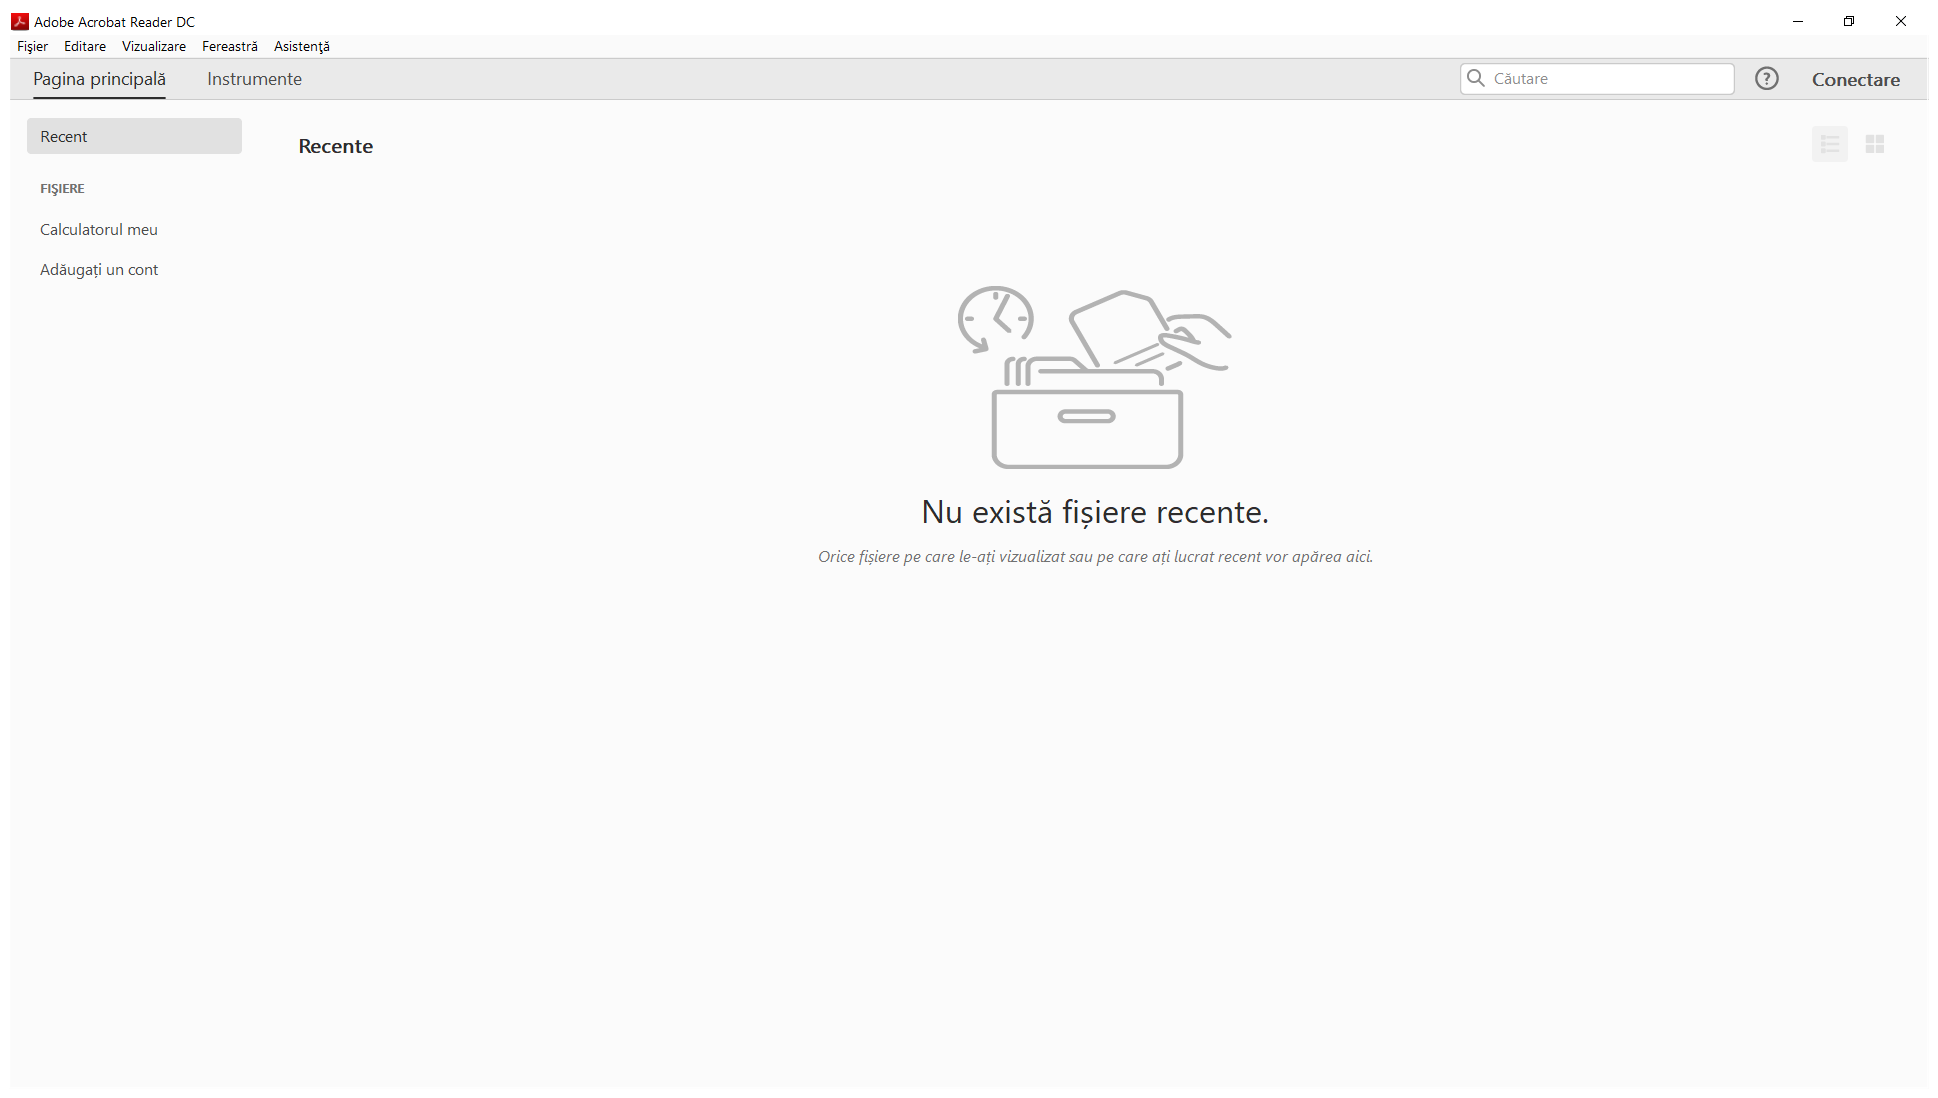
Workflow: FillPracticeCertificate

Step 1: Use Application: Adobe Acrobat Reader DC on the element in window 'Adobe Acrobat Reader DC' (acrord32.exe)

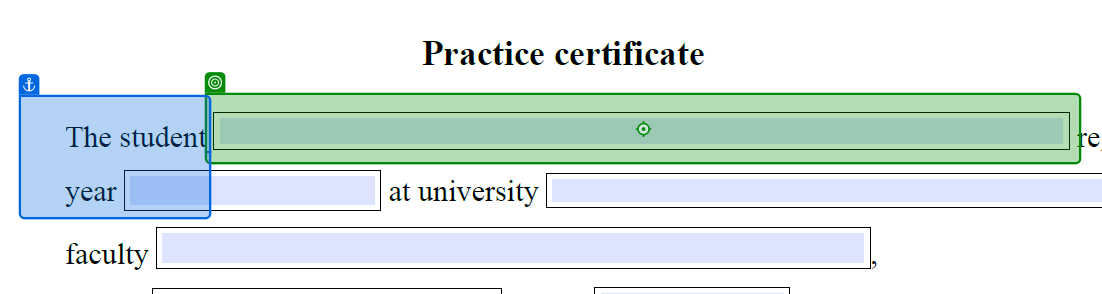
Step 2: type "[lastName + " " + firstName]"

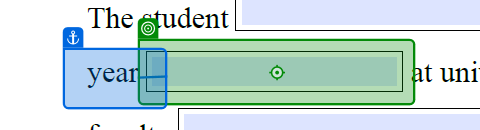
Step 3: type [year]

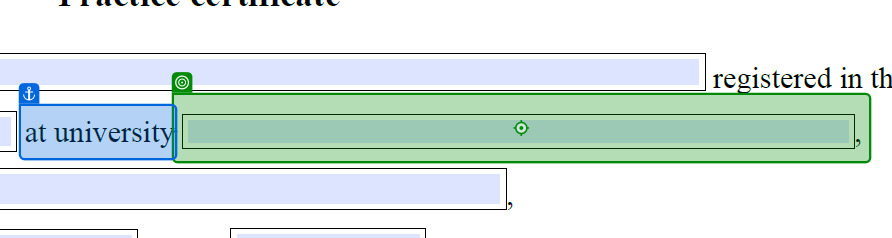
Step 4: type [university]

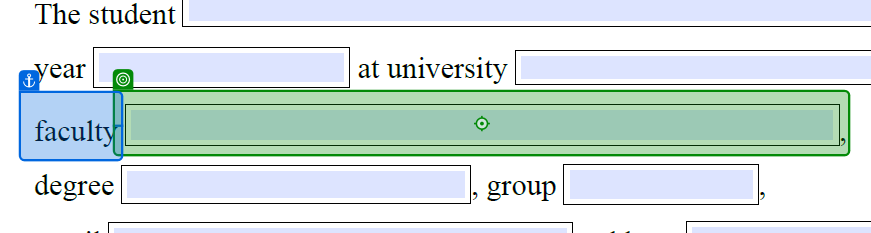
Step 5: type [faculty]

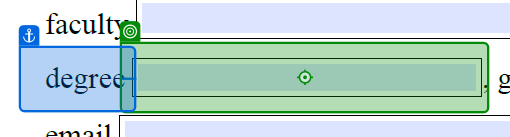
Step 6: type [degree]

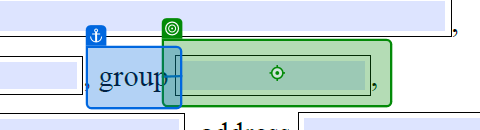
Step 7: type [group]

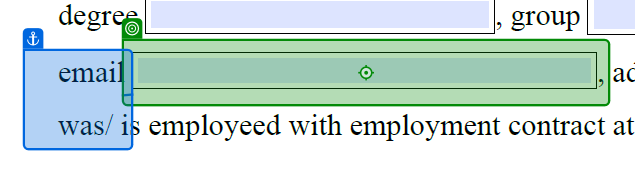
Step 8: type [in_employeeEmail]

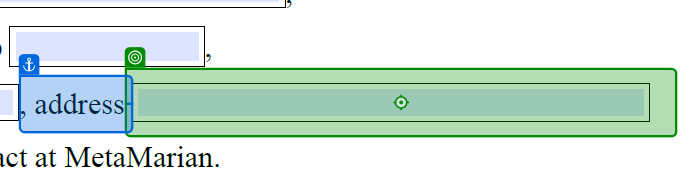
Step 9: type [address]

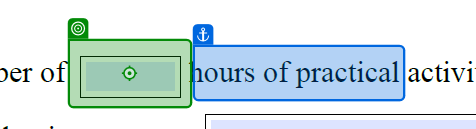
Step 10: type [hours]

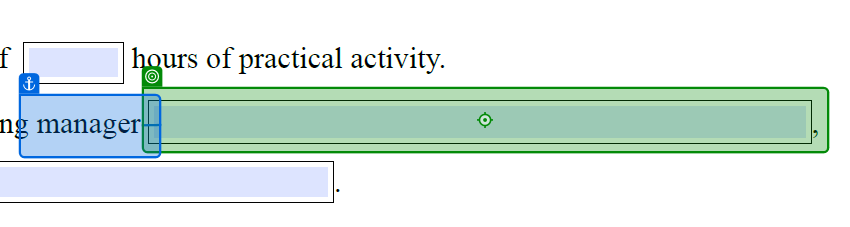
Step 11: type [managerName]

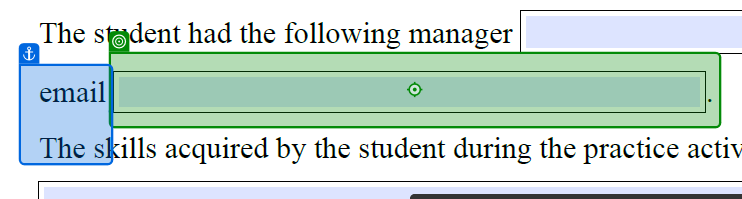
Step 12: type [managerEmail]

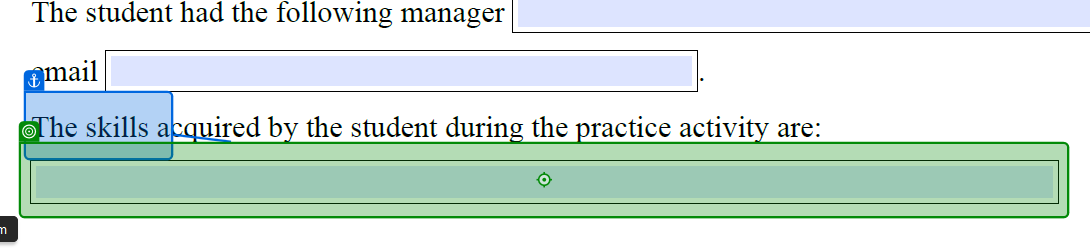
Step 13: type [skills]

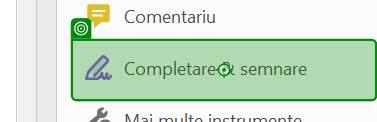
Step 14: click on 'acrord32.exe practice_c…'

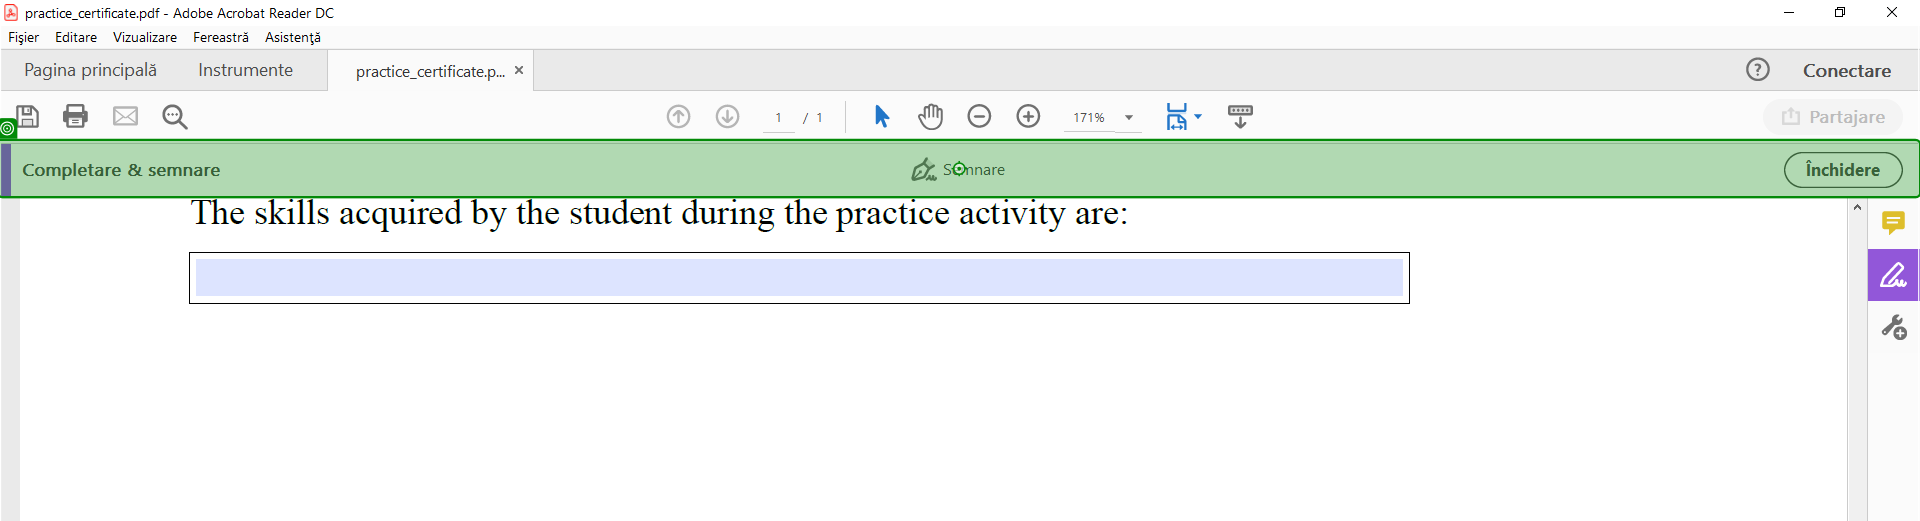
Step 15: click on 'AVActiveAppBarView'

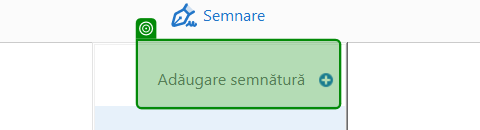
Step 16: check 'acrord32.exe'

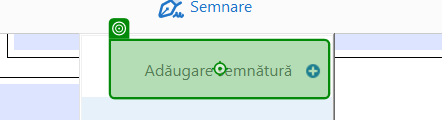
Step 17: click on 'acrord32.exe'

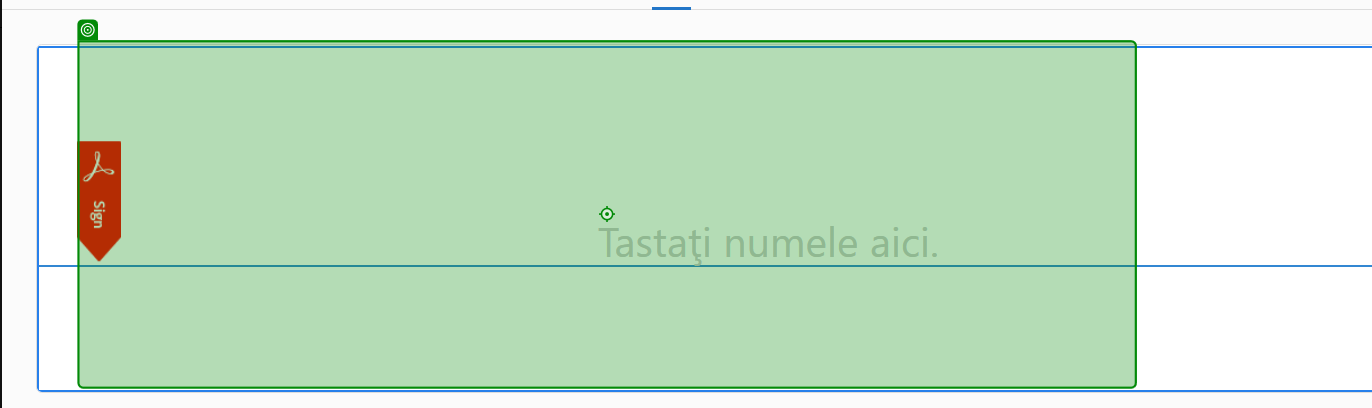
Step 18: type "Mm" into 'acrord32.exe'

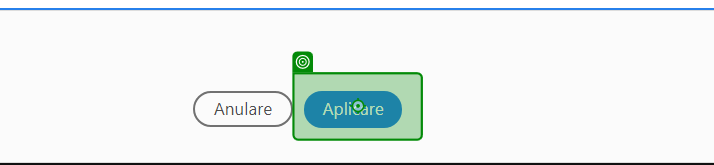
Step 19: click on 'acrord32.exe'

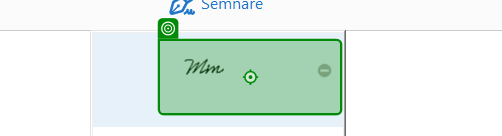
Step 20: click on 'acrord32.exe'

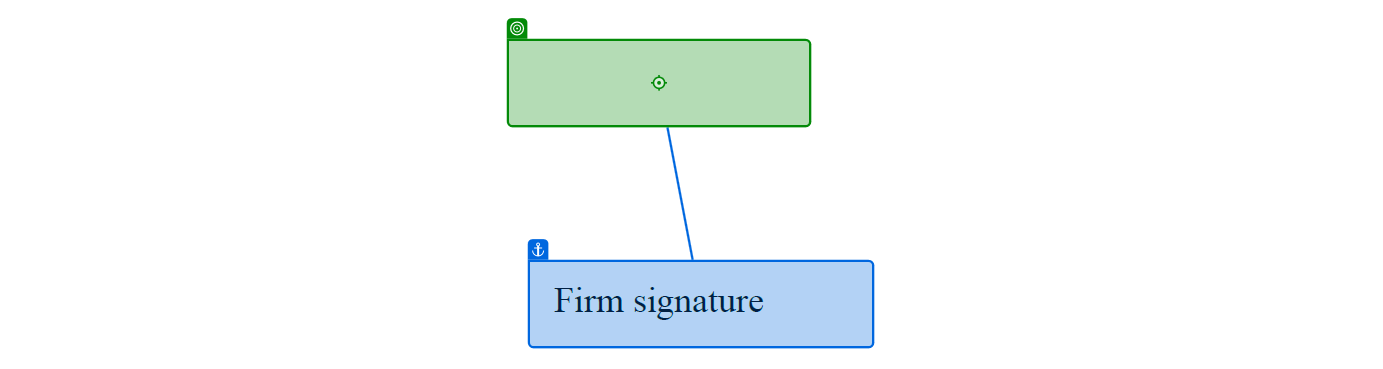
Step 21: click

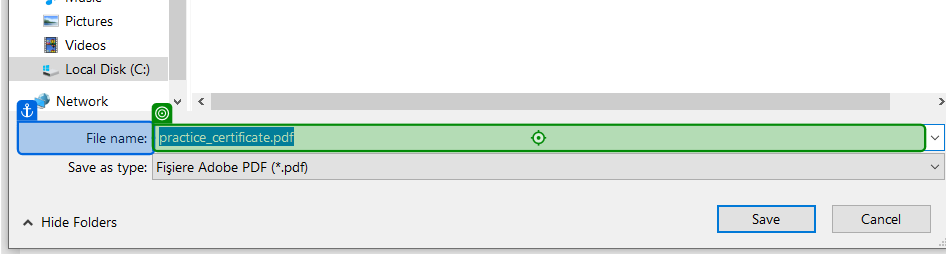
Step 22: type [pdfName] into 'File name'

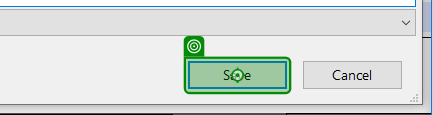
Step 23: click on 'Save'